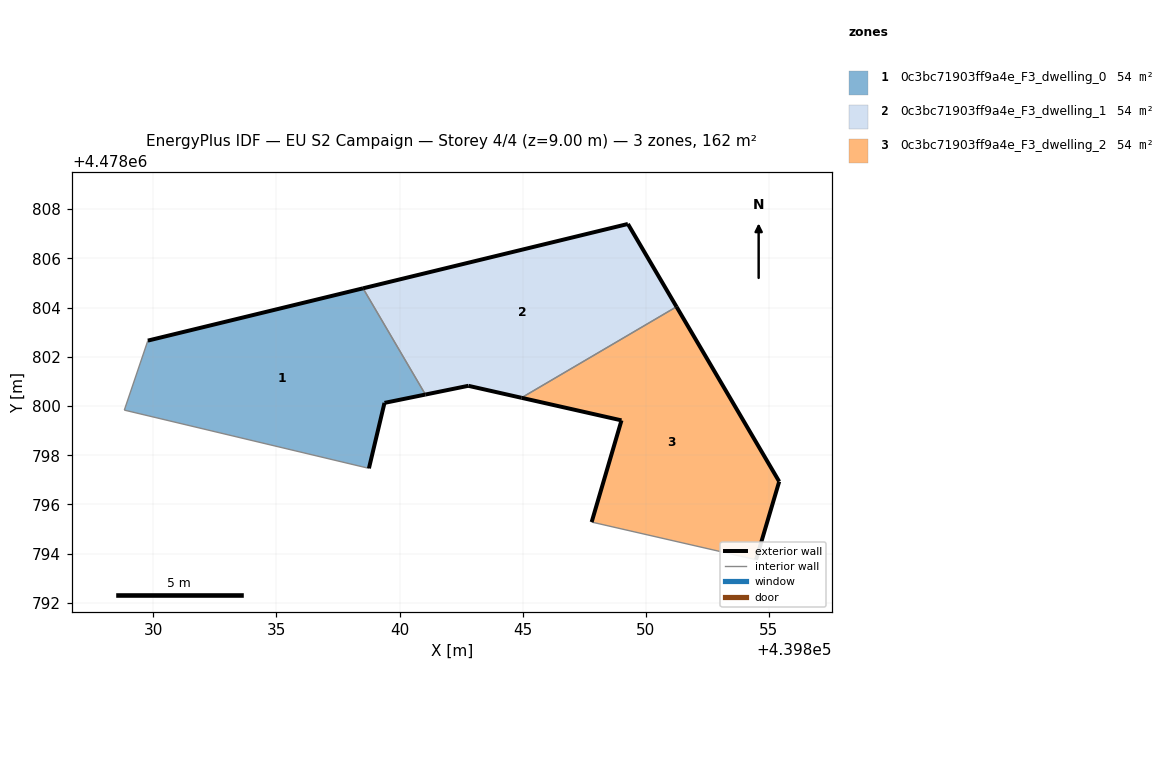
=== STOREY PLAN SPEC (per zone: floor XY polygon, exterior-wall plan segments, windows/doors) ===
zone 1: 0c3bc71903ff9a4e_F3_dwelling_0  (54.0 m²)
  floor: (439838.76, 4478797.47) (439839.39, 4478800.13) (439841.05, 4478800.47) (439838.52, 4478804.78) (439829.78, 4478802.66) (439828.82, 4478799.83)
  exterior wall: (439829.78, 4478802.66) – (439838.52, 4478804.78)  [9.0 m]
  exterior wall: (439841.05, 4478800.47) – (439839.39, 4478800.13)  [1.7 m]
  exterior wall: (439839.39, 4478800.13) – (439838.76, 4478797.47)  [2.7 m]
  interior walls: 3
zone 2: 0c3bc71903ff9a4e_F3_dwelling_1  (54.0 m²)
  floor: (439851.25, 4478804.03) (439849.28, 4478807.39) (439838.52, 4478804.78) (439841.05, 4478800.47) (439842.79, 4478800.82) (439844.95, 4478800.33)
  exterior wall: (439838.52, 4478804.78) – (439849.28, 4478807.39)  [11.1 m]
  exterior wall: (439849.28, 4478807.39) – (439851.25, 4478804.03)  [3.9 m]
  exterior wall: (439844.95, 4478800.33) – (439842.79, 4478800.82)  [2.2 m]
  exterior wall: (439842.79, 4478800.82) – (439841.05, 4478800.47)  [1.8 m]
  interior walls: 2
zone 3: 0c3bc71903ff9a4e_F3_dwelling_2  (54.0 m²)
  floor: (439854.48, 4478793.76) (439855.42, 4478796.93) (439851.25, 4478804.03) (439844.95, 4478800.33) (439849.01, 4478799.42) (439847.80, 4478795.29)
  exterior wall: (439847.80, 4478795.29) – (439849.02, 4478799.42)  [4.3 m]
  exterior wall: (439849.02, 4478799.42) – (439844.95, 4478800.33)  [4.2 m]
  exterior wall: (439851.25, 4478804.03) – (439855.42, 4478796.93)  [8.2 m]
  exterior wall: (439855.42, 4478796.93) – (439854.48, 4478793.76)  [3.3 m]
  interior walls: 2

=== DERIVED (storey summary) ===
Building: EU S2 Campaign
Storey: 4 of 4  (floor level z = 9.00 m)
Storey gross floor area: 162.1 m²
Zones on this storey: 3
  - 0c3bc71903ff9a4e_F3_dwelling_0: floor 54.0 m²; exterior wall 13.4 m (40.3 m²); WWR 0.0%
  - 0c3bc71903ff9a4e_F3_dwelling_1: floor 54.0 m²; exterior wall 19.0 m (56.9 m²); WWR 0.0%
  - 0c3bc71903ff9a4e_F3_dwelling_2: floor 54.0 m²; exterior wall 20.0 m (60.0 m²); WWR 0.0%
Zone adjacency (shared interzone walls):
  - 0c3bc71903ff9a4e_F3_dwelling_0 ↔ 0c3bc71903ff9a4e_F3_dwelling_1
  - 0c3bc71903ff9a4e_F3_dwelling_1 ↔ 0c3bc71903ff9a4e_F3_dwelling_2